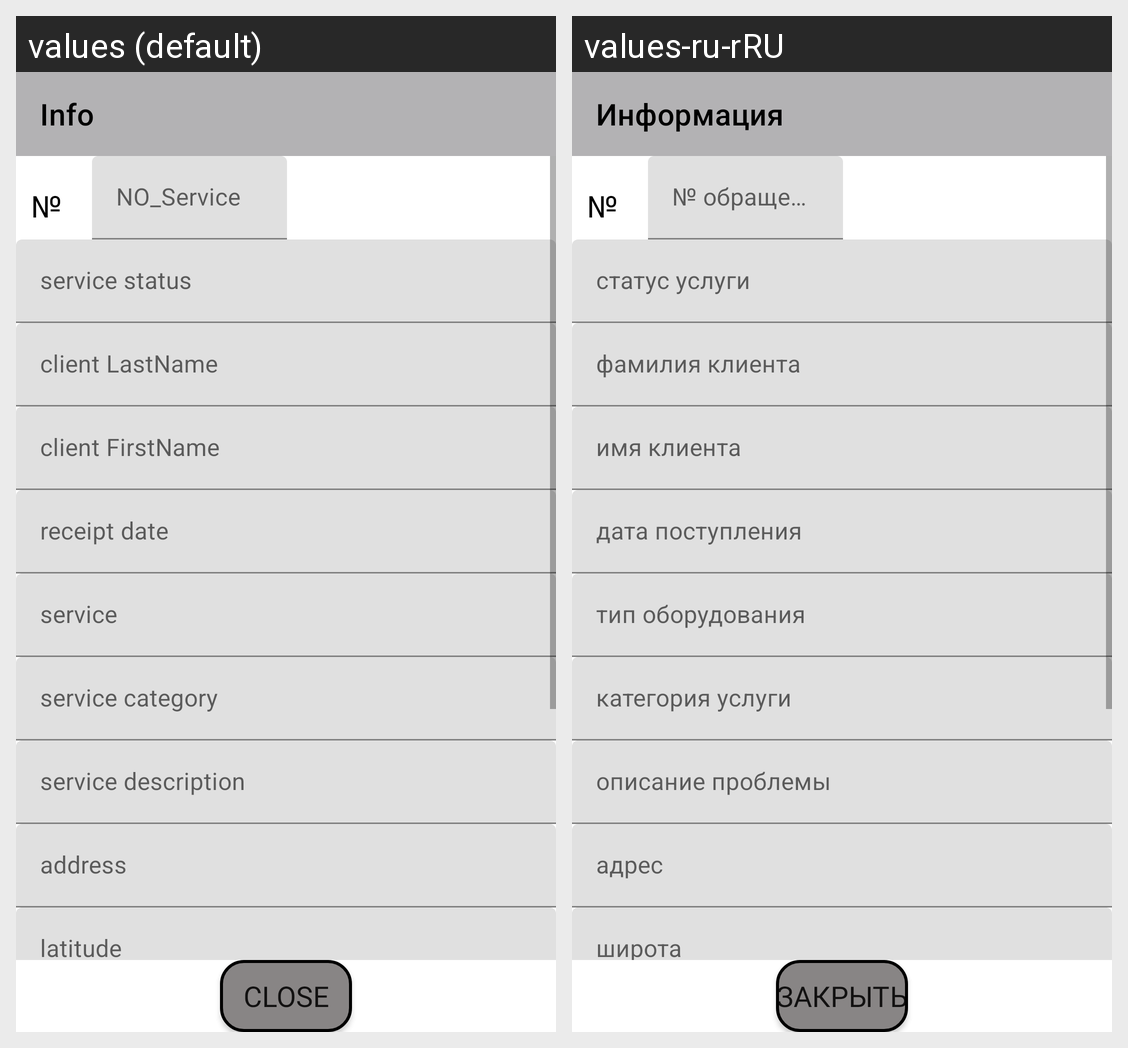

The same Android screen rendered under two of its app's locales, left to right. List the strings drawn on it with the default value and each locale's translation.
Android screen res/layout/jobinfo_layout.xml rendered under 2 locales, left to right: values (default), values-ru-rRU. Device: Nexus 5 (rendered at 1080×1920; each locale shown at half size, 540×960, under a caption strip naming it); theme Theme.MaterialComponents.DayNight.NoActionBar.
Strings drawn on this screen, with the default value and each locale's value (text and hints the layout hard-codes, and strings that could not be matched under every locale, appear in the picture but are not listed):

Info
  values: Info
  values-ru-rRU: Информация

idService
  values: NO_Service
  values-ru-rRU: № обращения

serviceStatus
  values: service status
  values-ru-rRU: статус услуги

clientLastName
  values: client LastName
  values-ru-rRU: фамилия клиента

clientFirstName
  values: client FirstName
  values-ru-rRU: имя клиента

dateInCome
  values: receipt date
  values-ru-rRU: дата поступления

service
  values: service
  values-ru-rRU: тип оборудования

serviceCategory
  values: service category
  values-ru-rRU: категория услуги

serviceDescription
  values: service description
  values-ru-rRU: описание проблемы

address
  values: address
  values-ru-rRU: адрес

latitude
  values: latitude
  values-ru-rRU: широта

close
  values: Close
  values-ru-rRU: закрыть
